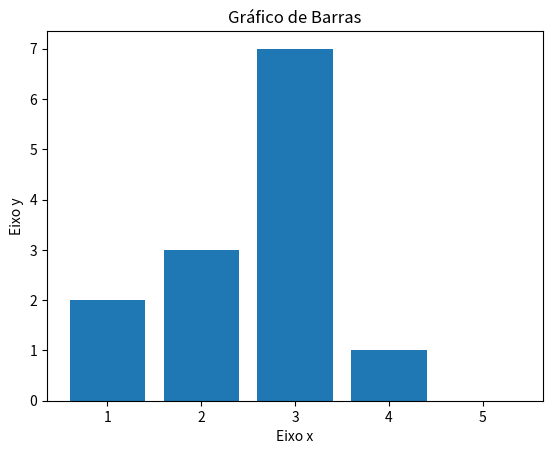

The script that saved this image:
import matplotlib.pyplot as plt
x = [1,2,3,4,5]
y = [2,3,7,1,0]


titulo = "Gráfico de Barras"
eixox = "Eixo x"
eixoy = "Eixo y"


plt.title(titulo)
plt.xlabel(eixox)
plt.ylabel(eixoy)

plt.bar(x,y)
plt.show()